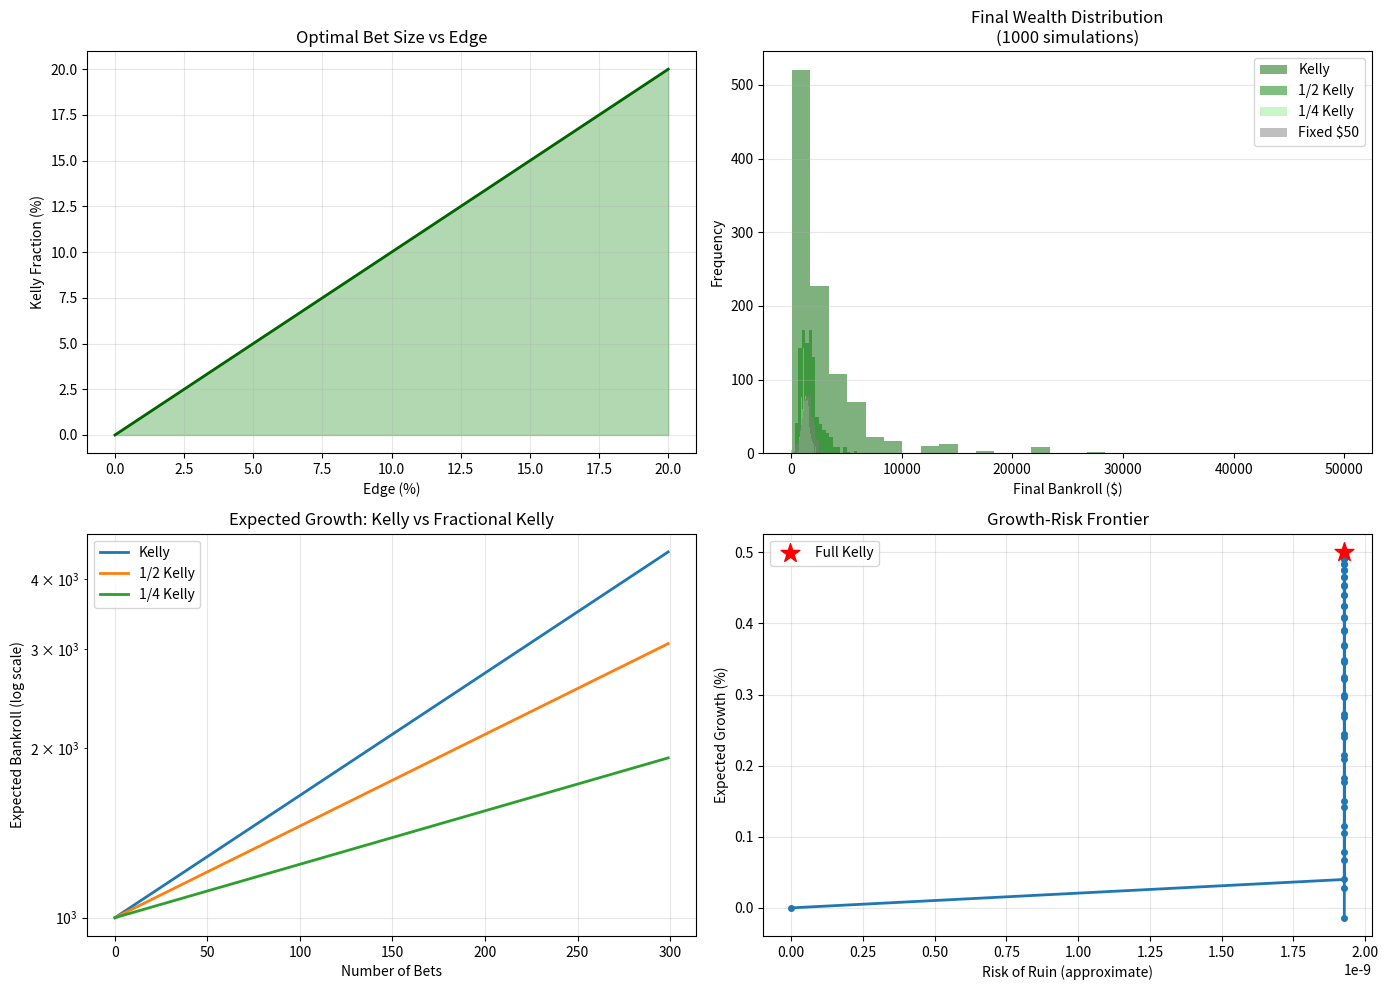

Here is the Python script that generated this plot:
"""
Kelly Criterion: Optimal Betting Strategy
Extracted from: kelly_criterion.md
Calculate Kelly sizes and compare strategies
"""

import matplotlib.pyplot as plt
import numpy as np


def kelly_fraction(prob_win, odds, b=1):
    """
    Calculate Kelly criterion
    prob_win: probability of winning
    odds: payout ratio (net odds received on win)
    b: odds parameter (1 for even money bets, 2 for 2:1 odds, etc.)
    """
    q = 1 - prob_win
    f_kelly = (b * prob_win - q) / b
    return max(f_kelly, 0)  # Don't bet if negative EV


# Example 1: Simple sports betting scenarios
print("=== Kelly Criterion in Sports Betting ===\n")

scenarios = [
    {"name": "Weak edge (51% vs 50%)", "prob": 0.51, "odds": 1.0},
    {"name": "Moderate edge (55% vs 50%)", "prob": 0.55, "odds": 1.0},
    {"name": "Strong edge (60% vs 50%)", "prob": 0.60, "odds": 1.0},
    {"name": "Underdog (65% vs 33% odds)", "prob": 0.65, "odds": 2.0},
]

print(
    f"{'Scenario':<30} {'Prob':<10} {'Kelly %':<12} {'1/2 Kelly':<12} {'1/4 Kelly':<12}"
)
print("-" * 80)

for scenario in scenarios:
    f_kelly = kelly_fraction(scenario["prob"], scenario["odds"])
    print(
        f"{scenario['name']:<30} {scenario['prob']:<10.1%} {f_kelly*100:<11.2f}% {f_kelly/2*100:<11.2f}% {f_kelly/4*100:<11.2f}%"
    )

# Example 2: Bet size vs edge
print("\n\n=== Kelly Size Sensitivity to Edge ===\n")

base_prob = 0.5
edges = np.array([0.01, 0.02, 0.05, 0.10, 0.15])

print(f"{'Edge %':<10} {'Win Prob':<12} {'Kelly %':<12} {'Growth per bet':<15}")
print("-" * 50)

for edge in edges:
    prob = base_prob + edge / 2
    f = kelly_fraction(prob, 1.0)
    growth = prob * np.log(1 + f) + (1 - prob) * np.log(1 - f)
    print(f"{edge*100:<9.2f}% {prob:<11.1%} {f*100:<11.2f}% {growth*100:<14.3f}%")

# Example 3: Comparing betting strategies
print("\n\n=== Strategy Comparison: Bankroll Growth ===\n")


def simulate_betting(
    initial_bankroll, prob_win, num_bets, strategy_name, strategy_func
):
    """Simulate betting strategy and return final bankroll"""
    bankroll = initial_bankroll
    wealth_history = [bankroll]

    for bet in range(num_bets):
        if bankroll <= 0:
            wealth_history.append(0)
            continue

        bet_size = strategy_func(bankroll)

        if np.random.random() < prob_win:
            bankroll += bet_size
        else:
            bankroll -= bet_size

        wealth_history.append(bankroll)

    return np.array(wealth_history)


initial_bank = 1000
prob = 0.55
num_bets_sim = 100
num_simulations = 1000


# Different strategies
def kelly_strategy(bankroll):
    f = kelly_fraction(prob, 1.0)
    return bankroll * f


def half_kelly_strategy(bankroll):
    f = kelly_fraction(prob, 1.0) / 2
    return bankroll * f


def quarter_kelly_strategy(bankroll):
    f = kelly_fraction(prob, 1.0) / 4
    return bankroll * f


def fixed_unit_strategy(bankroll):
    return 50  # Fixed $50 bets


# Run simulations
strategies = [
    ("Kelly", kelly_strategy),
    ("1/2 Kelly", half_kelly_strategy),
    ("1/4 Kelly", quarter_kelly_strategy),
    ("Fixed $50", fixed_unit_strategy),
]

results = {}
for name, strat in strategies:
    final_values = []
    for sim in range(num_simulations):
        wealth = simulate_betting(initial_bank, prob, num_bets_sim, name, strat)
        final_values.append(wealth[-1])

    results[name] = {
        "final_values": final_values,
        "mean": np.mean(final_values),
        "median": np.median(final_values),
        "std": np.std(final_values),
        "ruin_rate": np.sum(np.array(final_values) <= 0) / num_simulations,
    }

print(f"After {num_bets_sim} bets, {num_simulations} simulations:\n")
print(
    f"{'Strategy':<15} {'Mean Final':<15} {'Median':<15} {'Std Dev':<15} {'Ruin Rate':<12}"
)
print("-" * 70)

for name in [s[0] for s in strategies]:
    mean_val = results[name]["mean"]
    median_val = results[name]["median"]
    std_val = results[name]["std"]
    ruin_rate = results[name]["ruin_rate"]
    print(
        f"{name:<15} ${mean_val:<14,.0f} ${median_val:<14,.0f} ${std_val:<14,.0f} {ruin_rate:<11.1%}"
    )

# Example 4: Kelly growth model
print("\n\n=== Expected Bankroll Growth ===\n")

initial = 10000
prob_growth = 0.55
edge = 0.05

f_kelly_sim = kelly_fraction(prob_growth, 1.0)
expected_growth = prob_growth * np.log(1 + f_kelly_sim) + (1 - prob_growth) * np.log(
    1 - f_kelly_sim
)

time_to_double = np.log(2) / expected_growth
time_to_10x = np.log(10) / expected_growth

print(f"Starting bankroll: ${initial:,}")
print(f"Win probability: {prob_growth:.1%}")
print(f"Kelly fraction: {f_kelly_sim*100:.2f}%")
print(f"Expected growth per bet: {expected_growth*100:.3f}%")
print(f"Expected time to double: {time_to_double:.0f} bets")
print(f"Expected time to 10x: {time_to_10x:.0f} bets")

# Visualization
fig, axes = plt.subplots(2, 2, figsize=(14, 10))

# Plot 1: Kelly vs Edge
edges_plot = np.linspace(0, 0.20, 100)
kelly_sizes = []

for edge_p in edges_plot:
    p_kelly = 0.5 + edge_p / 2
    f = kelly_fraction(p_kelly, 1.0)
    kelly_sizes.append(f)

axes[0, 0].plot(
    edges_plot * 100, np.array(kelly_sizes) * 100, linewidth=2, color="darkgreen"
)
axes[0, 0].fill_between(
    edges_plot * 100, np.array(kelly_sizes) * 100, alpha=0.3, color="green"
)
axes[0, 0].set_xlabel("Edge (%)")
axes[0, 0].set_ylabel("Kelly Fraction (%)")
axes[0, 0].set_title("Optimal Bet Size vs Edge")
axes[0, 0].grid(alpha=0.3)

# Plot 2: Distribution of final values
colors_strat = ["darkgreen", "green", "lightgreen", "gray"]
labels_strat = [s[0] for s in strategies]

for label, color in zip(labels_strat, colors_strat):
    axes[0, 1].hist(
        results[label]["final_values"], bins=30, alpha=0.5, label=label, color=color
    )

axes[0, 1].set_xlabel("Final Bankroll ($)")
axes[0, 1].set_ylabel("Frequency")
axes[0, 1].set_title(f"Final Wealth Distribution\n({num_simulations} simulations)")
axes[0, 1].legend()
axes[0, 1].grid(alpha=0.3, axis="y")

# Plot 3: Growth curves
num_bets_curve = np.arange(0, 300, 1)
for f_kelly_val, label_frac in [
    (kelly_fraction(prob, 1.0), "Kelly"),
    (kelly_fraction(prob, 1.0) / 2, "1/2 Kelly"),
    (kelly_fraction(prob, 1.0) / 4, "1/4 Kelly"),
]:
    expected_wealth = initial_bank * np.exp(
        num_bets_curve
        * (prob * np.log(1 + f_kelly_val) + (1 - prob) * np.log(1 - f_kelly_val))
    )
    axes[1, 0].plot(num_bets_curve, expected_wealth, linewidth=2, label=label_frac)

axes[1, 0].set_yscale("log")
axes[1, 0].set_xlabel("Number of Bets")
axes[1, 0].set_ylabel("Expected Bankroll (log scale)")
axes[1, 0].set_title("Expected Growth: Kelly vs Fractional Kelly")
axes[1, 0].legend()
axes[1, 0].grid(alpha=0.3)

# Plot 4: Risk vs Growth (Frontier)
kelly_fractions_range = np.linspace(0, kelly_fraction(prob, 1.0) * 2, 50)
growth_rates = []
ruin_risks = []

for f in kelly_fractions_range:
    if 0 <= f < 1:
        g = prob * np.log(1 + f) + (1 - prob) * np.log(1 - f)
        growth_rates.append(g * 100)
        # Approximate risk of ruin
        if f > 0:
            ruin_risk = ((1 - prob) / prob) ** 100  # Rough estimate
        else:
            ruin_risk = 0
        ruin_risks.append(ruin_risk)

axes[1, 1].plot(ruin_risks, growth_rates, "o-", linewidth=2, markersize=4)
kelly_idx = np.argmax(growth_rates)
axes[1, 1].scatter(
    ruin_risks[kelly_idx],
    growth_rates[kelly_idx],
    color="red",
    s=200,
    marker="*",
    label="Full Kelly",
    zorder=5,
)
axes[1, 1].set_xlabel("Risk of Ruin (approximate)")
axes[1, 1].set_ylabel("Expected Growth (%)")
axes[1, 1].set_title("Growth-Risk Frontier")
axes[1, 1].legend()
axes[1, 1].grid(alpha=0.3)

plt.tight_layout()
plt.savefig("kelly_criterion.png", dpi=100, bbox_inches="tight")
print("\n✓ Visualization saved: kelly_criterion.png")
plt.show()
